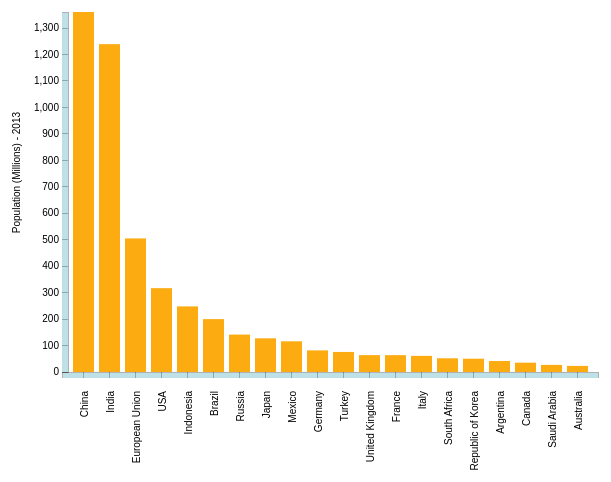
D3 v3 page, settled after 360 driven frames (6 s of simulated time); the page loaded 1 data file(s).


// set the dimensions of the canvas
var margin = {top: 20, right: 20, bottom: 120, left: 250},
    width = 800 - margin.left - margin.right,
    height = 500 - margin.top - margin.bottom;

// set the ranges
var x = d3.scale.ordinal().rangeRoundBands([-6, width], 0.2);
var y = d3.scale.linear().range([height, 0]);

// define the axis
var xAxis = d3.svg.axis()
    .scale(x)
    .orient("bottom")


var yAxis = d3.svg.axis()
    .scale(y)
    .orient("left")
    .ticks(12);


// add the SVG element
var svg = d3.select("body").append("svg")
    .attr("width", width + margin.left + margin.right)
    .attr("height", height + margin.top + margin.bottom)
  .append("g")
    .attr("transform",
          "translate(" + margin.left + "," + margin.top + ")");


// load the data
d3.json("data.json", function(error, data) {
    data.forEach(function(d) {
        d["Country Name"] = d["Country Name"];
        d["Population (Millions) - 2013"] = +d["Population (Millions) - 2013"];
    });

  // scale the range of the data
  x.domain(data.map(function(d) { return d["Country Name"]; }));
  y.domain([0, d3.max(data, function(d) { return d["Population (Millions) - 2013"]; })]);

  // add axis
  svg.append("g")
      .attr("class", "x axis")
      .attr("transform", "translate(0," + height + ")")
      .call(xAxis)
    .selectAll("text")
      .style("text-anchor", "end")
      .attr("dx", "-1.9em")
      .attr("dy", "-0.5em")
      .attr("transform", "rotate(-90)" );



  svg.append("g")
      .attr("class", "y axis")
      .call(yAxis)
    .append("text")
      .attr("transform", "rotate(-90)")
      .attr("y", -50)
        .attr("x", -100)
      .attr("dy", ".21em")
      .style("text-anchor", "end")
      .text("Population (Millions) - 2013");


  // Add bar chart
  svg.selectAll("bar")
      .data(data)
    .enter().append("rect")
      .attr("class", "bar")
      .attr("x", function(d) { return x(d["Country Name"]); })
      .attr("width", x.rangeBand())
      .attr("y", function(d) { return y(d["Population (Millions) - 2013"]); })
      .attr("height", function(d) { return height - y(d["Population (Millions) - 2013"]); });

});



### data: data.json
[
 {
  "Country Name": "China",
  "Population (Millions) - 2013": "1361"
 },
 {
  "Country Name": "India",
  "Population (Millions) - 2013": "1239"
 },
 {
  "Country Name": "European Union",
  "Population (Millions) - 2013": "504.9"
 },
 {
  "Country Name": "USA",
  "Population (Millions) - 2013": "316.9"
 },
 {
  "Country Name": "Indonesia",
  "Population (Millions) - 2013": "247.9"
 },
 {
  "Country Name": "Brazil",
  "Population (Millions) - 2013": "199.9"
 },
 {
  "Country Name": "Russia",
  "Population (Millions) - 2013": "141.4"
 },
 {
  "Country Name": "Japan",
  "Population (Millions) - 2013": "127.3"
 },
 "... 12 more items"
]